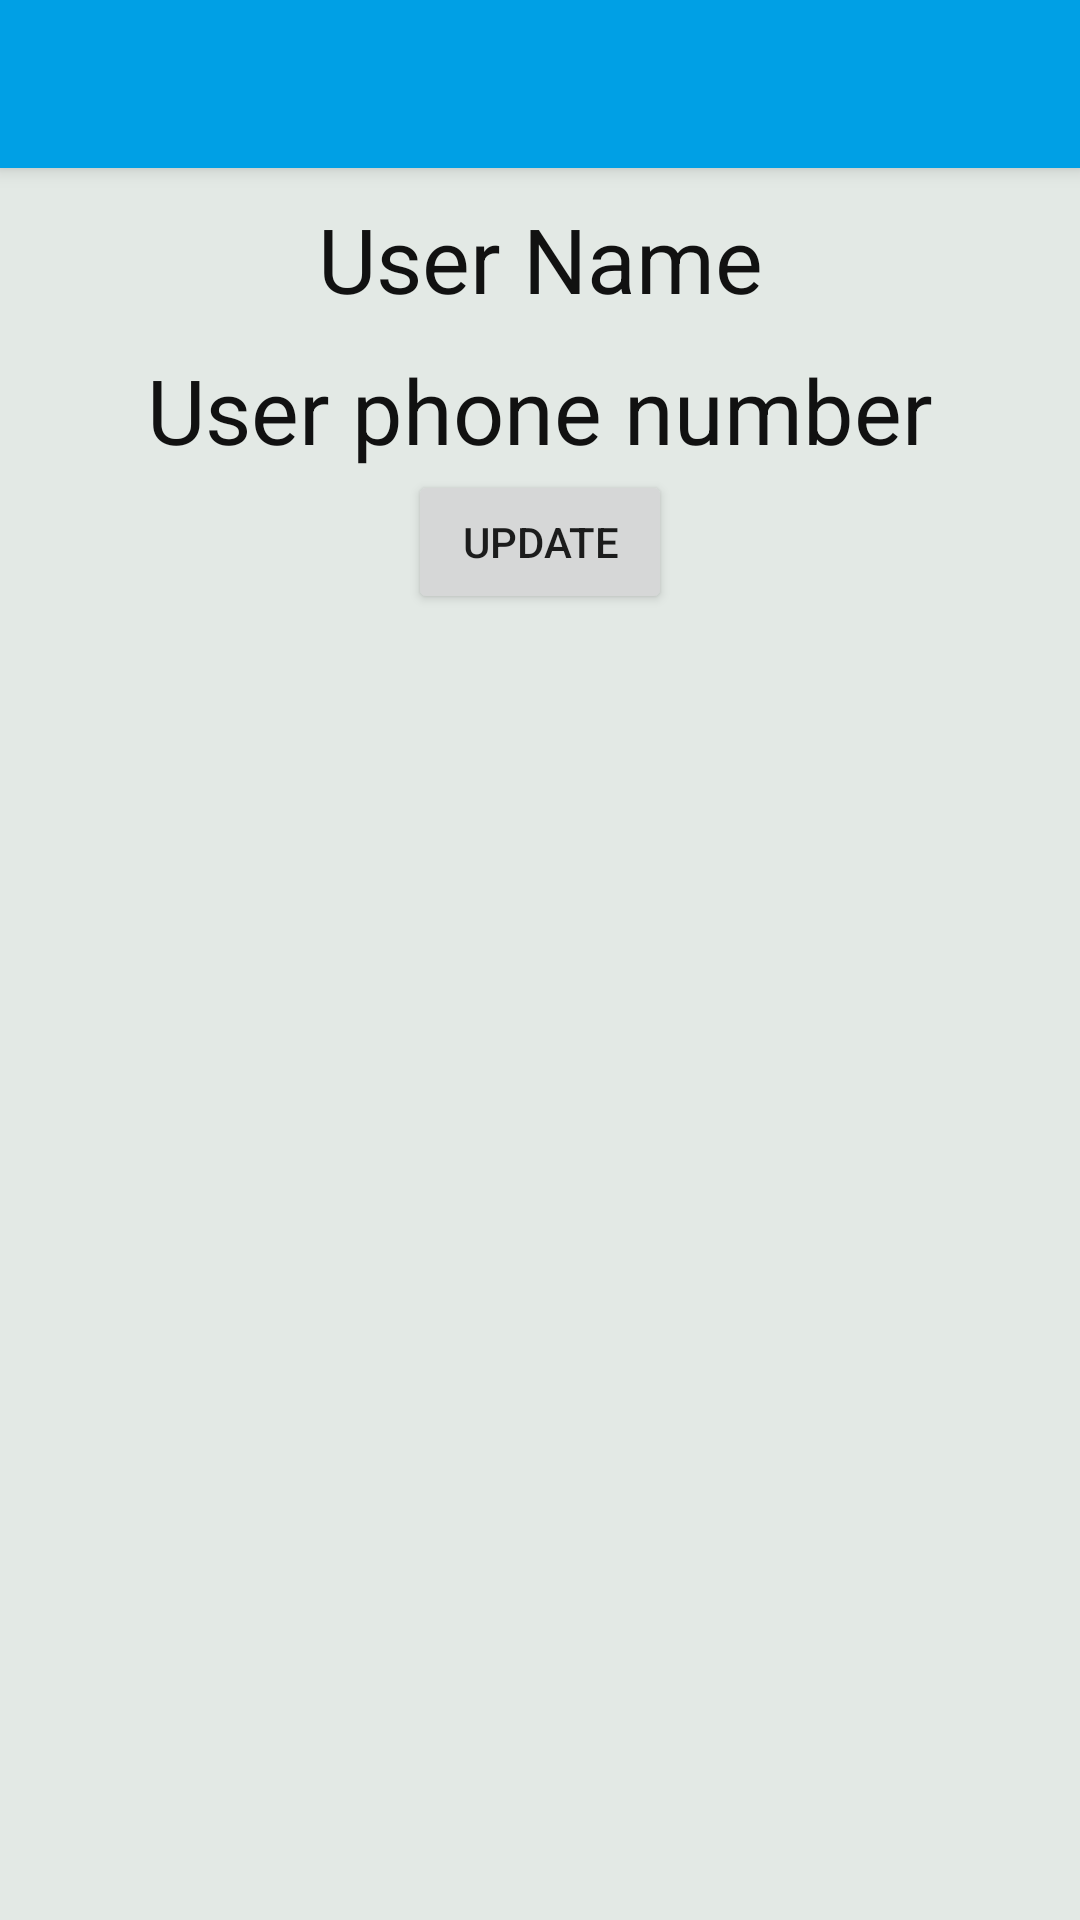

Produce the Android XML layout that renders to this screen, including the resource entries it uses.
<!-- AndroidManifest.xml: application theme AppTheme -->
<!-- res/layout/activity_profile.xml -->
<?xml version="1.0" encoding="utf-8"?>
<LinearLayout xmlns:android="http://schemas.android.com/apk/res/android"
    android:layout_width="match_parent"
    android:layout_height="match_parent"
    xmlns:app="http://schemas.android.com/apk/res-auto"
    android:background="#E3E9E5"
    android:orientation="vertical">

    <android.support.v7.widget.Toolbar
        android:id="@+id/profiletoolbar"
        android:layout_width="match_parent"
        android:layout_height="?attr/actionBarSize"
        android:elevation="4dp"
        android:background="#00A0E5">
    </android.support.v7.widget.Toolbar>



        <TextView
            android:id="@+id/profileusername"
            android:layout_width="match_parent"
            android:layout_height="wrap_content"
            android:layout_marginTop="10dp"
            android:text="User Name"
            android:gravity="center"
            android:textSize="30sp"
            android:textColor="#111"
            />

    <TextView
        android:id="@+id/profilephonenumber"
        android:layout_width="match_parent"
        android:layout_height="wrap_content"
        android:layout_marginTop="10dp"
        android:text="User phone number"
        android:gravity="center"
        android:textSize="30sp"
        android:textColor="#111"
        />

<Button
    android:id="@+id/btnupdate"
    android:layout_width="wrap_content"
    android:layout_height="wrap_content"
    android:layout_marginBottom="10dp"
    android:layout_gravity="center"
    android:text="Update"
    />



</LinearLayout>
<!-- resources referenced by this layout -->
<resources>
  <style name="AppTheme" parent="Theme.AppCompat.Light.NoActionBar">
          
          <item name="colorPrimary">@color/colorPrimary</item>
          <item name="colorPrimaryDark">@color/colorPrimaryDark</item>
          <item name="colorAccent">@color/colorAccent</item>
      </style>
  <color name="colorPrimary">#00A0E5</color>
  <color name="colorPrimaryDark">#00A0E5</color>
  <color name="colorAccent">#00A0E5</color>
</resources>
